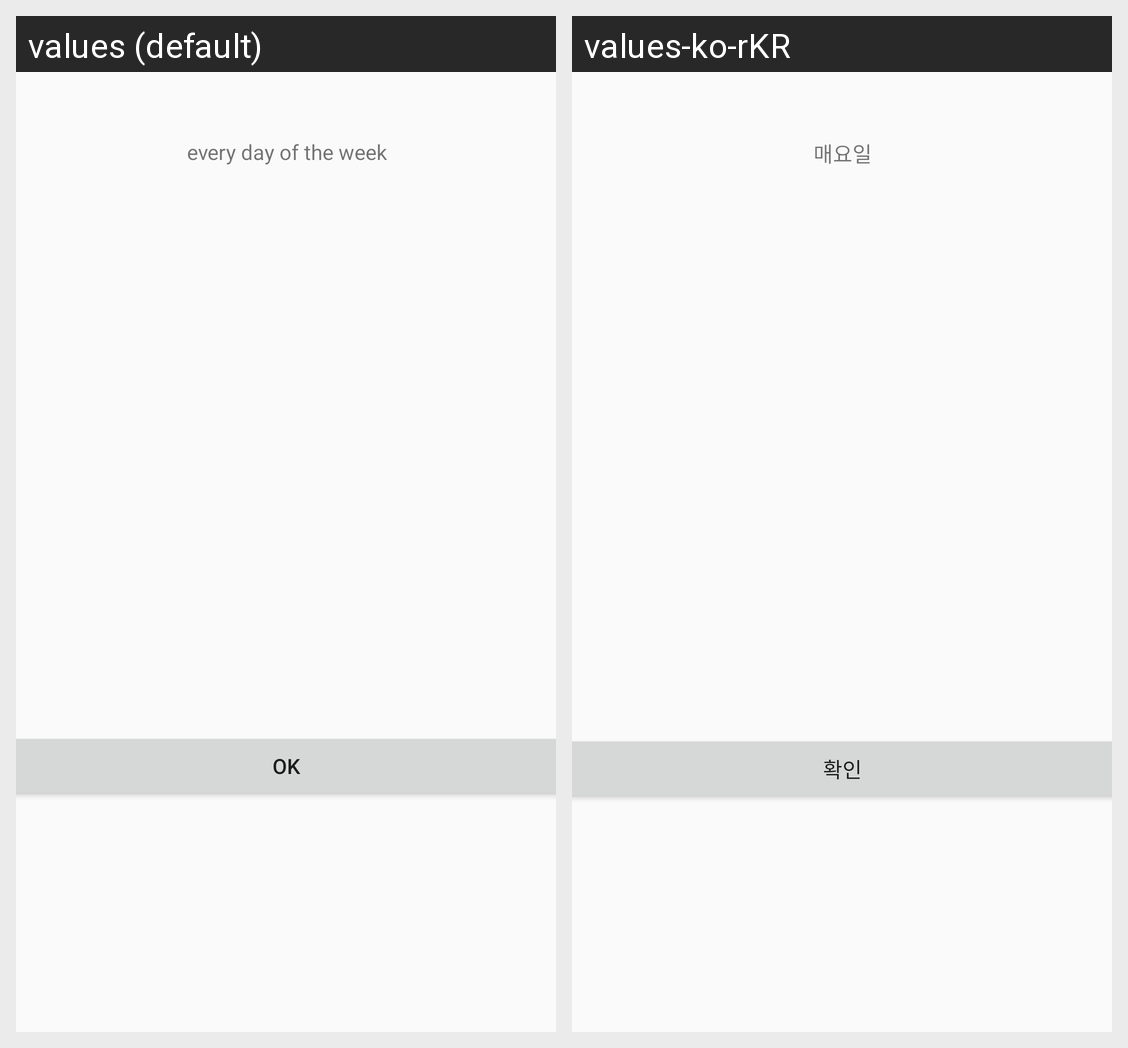

Translations of the strings shown on this Android screen, per locale in the grid:
Android screen res/layout/cyclecode_everyday.xml rendered under 2 locales, left to right: values (default), values-ko-rKR. Device: Nexus 5 (rendered at 1080×1920; each locale shown at half size, 540×960, under a caption strip naming it); theme AppTheme.
Strings drawn on this screen, with the default value and each locale's value (text and hints the layout hard-codes, and strings that could not be matched under every locale, appear in the picture but are not listed):

every_day_of_the_week
  values: every day of the week
  values-ko-rKR: 매요일

OK
  values: OK
  values-ko-rKR: 확인
